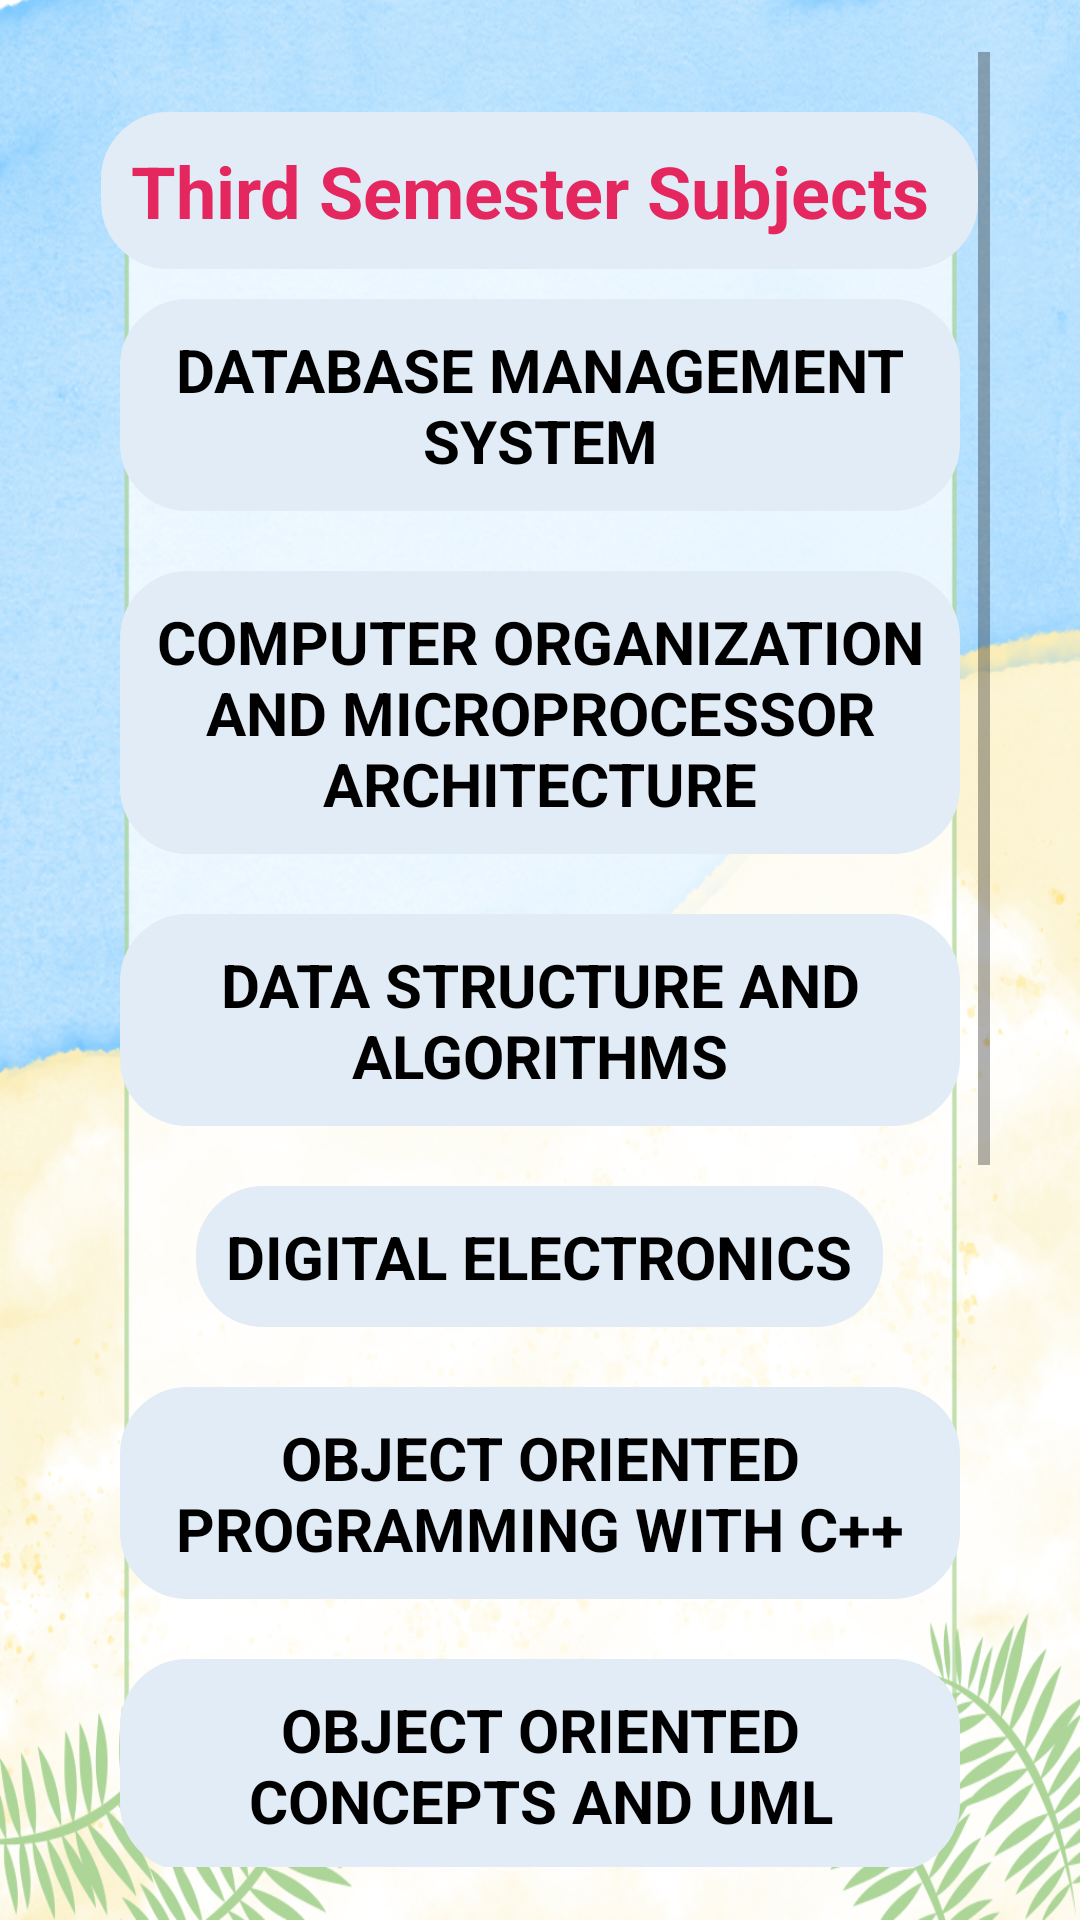

Here is an Android app screen rendered from its layout file. Give the layout XML and the strings, colors and styles it references.
<!-- AndroidManifest.xml: application theme Theme.PUSET -->
<!-- res/layout/activity_third.xml -->
<?xml version="1.0" encoding="utf-8"?>
<RelativeLayout xmlns:android="http://schemas.android.com/apk/res/android"
    xmlns:app="http://schemas.android.com/apk/res-auto"
    xmlns:tools="http://schemas.android.com/tools"
    android:layout_width="match_parent"
    android:layout_height="match_parent"
    android:background="@drawable/background"
    android:gravity="center"

    tools:context=".Third">

    <ScrollView
        android:layout_width="300dp"
        android:layout_height="605dp"
       >

        <LinearLayout
            android:id="@+id/ll1"
            android:layout_width="match_parent"
            android:layout_height="wrap_content"
            android:layout_marginTop="20dp"
            android:layout_marginBottom="20dp"
            android:orientation="vertical">

            <TextView
                android:id="@+id/textView7"
                android:layout_width="wrap_content"
                android:layout_height="wrap_content"
                android:layout_gravity="center"
                android:background="@drawable/rounded_corner"
                android:backgroundTint="#E2ECF6"
                android:padding="10dp"
                android:text="Third Semester Subjects "
                android:textAlignment="center"
                android:textColor="#E4285F"
                android:textSize="24sp"
                android:textStyle="bold" />

            <TextView
                android:id="@+id/sub1"
                android:layout_width="wrap_content"
                android:layout_height="wrap_content"
                android:layout_gravity="center"
                android:layout_margin="10dp"
                android:background="@drawable/rounded_corner"
                android:backgroundTint="#E2ECF6"
                android:padding="10dp"
                android:text="DATABASE MANAGEMENT SYSTEM"
                android:textAlignment="center"
                android:textColor="@color/black"
                android:textSize="20sp"
                android:textStyle="bold" />

            <TextView
                android:id="@+id/sub2"
                android:layout_width="wrap_content"
                android:layout_height="wrap_content"
                android:layout_gravity="center"
                android:layout_margin="10dp"
                android:background="@drawable/rounded_corner"
                android:backgroundTint="#E2ECF6"
                android:padding="10dp"
                android:text="COMPUTER ORGANIZATION AND MICROPROCESSOR ARCHITECTURE"
                android:textAlignment="center"
                android:textColor="@color/black"
                android:textSize="20sp"
                android:textStyle="bold" />

            <TextView
                android:id="@+id/sub3"
                android:layout_width="wrap_content"
                android:layout_height="wrap_content"
                android:layout_gravity="center"
                android:layout_margin="10dp"
                android:background="@drawable/rounded_corner"
                android:backgroundTint="#E2ECF6"
                android:padding="10dp"
                android:text="DATA STRUCTURE AND ALGORITHMS"
                android:textAlignment="center"
                android:textColor="@color/black"
                android:textSize="20sp"
                android:textStyle="bold" />

            <TextView
                android:id="@+id/sub8"
                android:layout_width="wrap_content"
                android:layout_height="wrap_content"
                android:layout_gravity="center"
                android:layout_margin="10dp"
                android:background="@drawable/rounded_corner"
                android:backgroundTint="#E2ECF6"
                android:padding="10dp"
                android:text="DIGITAL ELECTRONICS"
                android:textAlignment="center"
                android:textColor="@color/black"
                android:textSize="20sp"
                android:textStyle="bold" />

            <TextView
                android:id="@+id/sub4"
                android:layout_width="wrap_content"
                android:layout_height="wrap_content"
                android:layout_gravity="center"
                android:layout_margin="10dp"
                android:background="@drawable/rounded_corner"
                android:backgroundTint="#E2ECF6"
                android:padding="10dp"
                android:text="OBJECT ORIENTED PROGRAMMING WITH C++"
                android:textAlignment="center"
                android:textColor="@color/black"
                android:textSize="20sp"
                android:textStyle="bold" />

            <TextView
                android:id="@+id/su9"
                android:layout_width="wrap_content"
                android:layout_height="wrap_content"
                android:layout_gravity="center"
                android:layout_margin="10dp"
                android:background="@drawable/rounded_corner"
                android:backgroundTint="#E2ECF6"
                android:padding="10dp"
                android:text="OBJECT ORIENTED CONCEPTS AND UML"
                android:textAlignment="center"
                android:textColor="@color/black"
                android:textSize="20sp"
                android:textStyle="bold" />

            <TextView
                android:id="@+id/sub5"
                android:layout_width="wrap_content"
                android:layout_height="wrap_content"
                android:layout_gravity="center"
                android:layout_margin="10dp"
                android:background="@drawable/rounded_corner"
                android:backgroundTint="#E2ECF6"
                android:padding="10dp"
                android:text="DISCRETE MATHEMATICS"
                android:textAlignment="center"
                android:textColor="@color/black"
                android:textSize="20sp"
                android:textStyle="bold" />

            <TextView
                android:id="@+id/sub6"
                android:layout_width="wrap_content"
                android:layout_height="wrap_content"
                android:layout_gravity="center"
                android:layout_margin="10dp"
                android:background="@drawable/rounded_corner"
                android:backgroundTint="#E2ECF6"
                android:padding="10dp"
                android:text="IT-WORKSHOP-1"
                android:textAlignment="center"
                android:textColor="@color/black"
                android:textSize="20sp"
                android:textStyle="bold" />

            <TextView
                android:id="@+id/su7"
                android:layout_width="wrap_content"
                android:layout_height="wrap_content"
                android:layout_gravity="center"
                android:layout_margin="10dp"
                android:background="@drawable/rounded_corner"
                android:backgroundTint="#E2ECF6"
                android:padding="10dp"
                android:text="PROFESSIONAL COMMUNICATION SKILLS-1"
                android:textAlignment="center"
                android:textColor="@color/black"
                android:textSize="20sp"
                android:textStyle="bold" />

            <TextView
                android:id="@+id/thirdTT"
                android:layout_width="wrap_content"
                android:layout_height="wrap_content"
                android:layout_gravity="center"
                android:layout_marginTop="10dp"
                android:layout_marginBottom="10dp"
                android:background="@drawable/rounded_corner"
                android:backgroundTint="#E2ECF6"
                android:padding="10dp"
                android:text="  Timetable  "
                android:textAlignment="center"
                android:textColor="@color/black"
                android:textSize="24sp"
                android:textStyle="bold" />

            <Button
                android:id="@+id/btnFRThird"
                android:layout_width="wrap_content"
                android:layout_height="wrap_content"
                android:layout_gravity="center"
                android:layout_marginTop="5dp"
                android:layout_marginBottom="20dp"
                android:backgroundTint="#E2ECF6"
                android:text="     FR LIST   "
                android:textColor="@color/black"
                android:textSize="16sp"
                android:textStyle="bold" />
        </LinearLayout>
    </ScrollView>

</RelativeLayout>
<!-- resources referenced by this layout -->
<resources>
  <color name="black">#FF000000</color>
  <!-- drawable background: jpg bitmap (drawable, 599659 bytes) -->
  <!-- drawable rounded_corner (drawable) -->
  <?xml version="1.0" encoding="utf-8"?>
      <shape xmlns:android="http://schemas.android.com/apk/res/android"
          android:shape="rectangle">
          <corners android:radius="20dp" />  // set radius of corner
          <stroke android:width="5dp" android:color="#42A5F5" /> // set color and width of border
          <solid android:color="#42A5F5" /> // inner bgcolor
      </shape>
  <style name="Theme.PUSET" parent="Theme.MaterialComponents.DayNight.DarkActionBar">
          
          <item name="colorPrimary">@color/purple_500</item>
          <item name="colorPrimaryVariant">@color/purple_700</item>
          <item name="colorOnPrimary">@color/white</item>
          
          <item name="colorSecondary">@color/teal_200</item>
          <item name="colorSecondaryVariant">@color/teal_700</item>
          <item name="colorOnSecondary">@color/black</item>
          
          <item name="android:statusBarColor" tools:targetApi="l">?attr/colorPrimaryVariant</item>
          
      </style>
  <color name="purple_500">#F201072C</color>
  <color name="purple_700">#F201072C</color>
  <color name="white">#FFFFFFFF</color>
  <color name="teal_200">#FF03DAC5</color>
  <color name="teal_700">#FF018786</color>
</resources>
